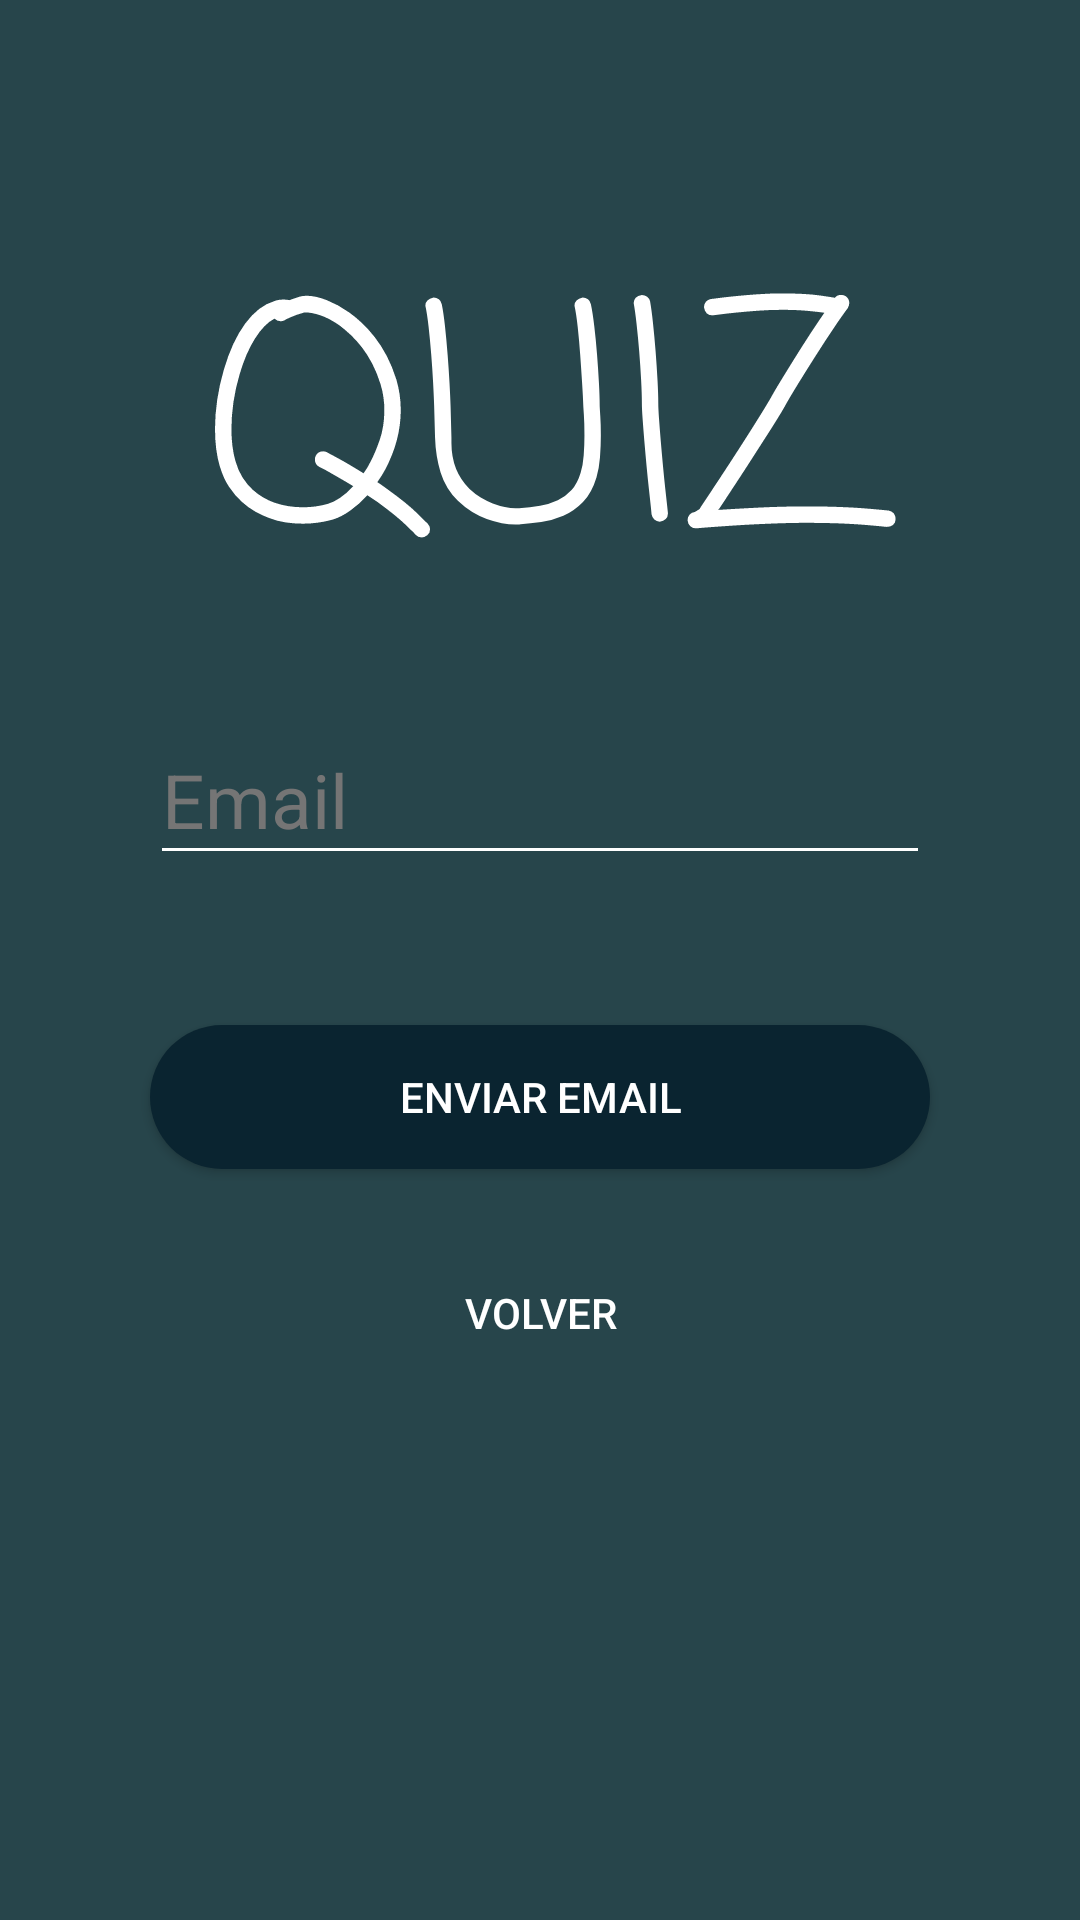

Layout XML and referenced resources for this Android screen:
<!-- AndroidManifest.xml: application theme AppTheme -->
<!-- res/layout/activity_recover_pass.xml -->
<?xml version="1.0" encoding="utf-8"?>
<androidx.constraintlayout.widget.ConstraintLayout
    xmlns:android="http://schemas.android.com/apk/res/android"
    xmlns:app="http://schemas.android.com/apk/res-auto"
    xmlns:tools="http://schemas.android.com/tools"
    android:layout_width="match_parent"
    android:layout_height="match_parent"
    android:background="#81e6f8"
    tools:context=".Controller.RecoverPass">

    <ImageView
        android:id="@+id/fondoRecoverPass"
        android:layout_width="0dp"
        android:layout_height="0dp"
        android:src="@drawable/img_fondo_login"
        app:layout_constraintTop_toTopOf="parent"
        app:layout_constraintBottom_toBottomOf="parent"
        app:layout_constraintStart_toStartOf="parent"
        app:layout_constraintEnd_toEndOf="parent"/>

    <ImageView
        android:id="@+id/fondoRecoverPassDos"
        android:layout_width="0dp"
        android:layout_height="0dp"
        android:src="@drawable/img_fondo_login"
        app:layout_constraintTop_toTopOf="parent"
        app:layout_constraintBottom_toBottomOf="parent"
        app:layout_constraintStart_toStartOf="parent"
        app:layout_constraintEnd_toEndOf="parent" />

    <ImageView
        android:layout_width="0dp"
        android:layout_height="0dp"
        android:alpha="0.7"
        android:src="#000000"
        app:layout_constraintBottom_toBottomOf="parent"
        app:layout_constraintEnd_toEndOf="parent"
        app:layout_constraintHorizontal_bias="0.0"
        app:layout_constraintStart_toStartOf="parent"
        app:layout_constraintTop_toTopOf="parent"
        app:layout_constraintVertical_bias="0.0" />

    <TextView
        android:id="@+id/titleRecoverPass"
        android:layout_width="match_parent"
        android:layout_height="140dp"
        android:layout_marginTop="70dp"
        android:textAlignment="center"
        android:fontFamily="casual"
        android:text="QUIZ"
        android:textColor="@color/colorAccent"
        android:textSize="100dp"
        app:layout_constraintEnd_toEndOf="parent"
        app:layout_constraintStart_toStartOf="parent"
        app:layout_constraintTop_toTopOf="parent" />


    <com.google.android.material.textfield.TextInputLayout
        android:id="@+id/textEmailRecoverLayout"
        android:layout_width="match_parent"
        android:layout_height="wrap_content"
        android:textColorHint="#757575"
        android:layout_marginTop="20dp"
        app:layout_constraintEnd_toEndOf="parent"
        app:layout_constraintStart_toStartOf="parent"
        app:layout_constraintTop_toBottomOf="@+id/titleRecoverPass" >

        <EditText
            android:id="@+id/editTextEmailRecover"
            android:layout_width="match_parent"
            android:layout_height="wrap_content"
            android:layout_marginLeft="50dp"
            android:layout_marginRight="50dp"
            android:backgroundTint="@android:color/white"
            android:hint="Email"
            android:inputType="text"
            android:textColor="@android:color/white"
            android:layout_marginTop="30dp"
            android:textSize="25dp" />

    </com.google.android.material.textfield.TextInputLayout>

    <TextView
        android:id="@+id/textInfoRecover"
        android:layout_width="wrap_content"
        android:layout_height="wrap_content"
        android:layout_marginTop="14dp"
        android:background="@drawable/fondo_error"
        android:paddingLeft="10dp"
        android:paddingRight="10dp"
        android:paddingBottom="1dp"
        android:text="Error al enviar Email"
        android:textColor="@color/colorAccent"
        android:visibility="gone"
        app:layout_constraintEnd_toEndOf="parent"
        app:layout_constraintStart_toStartOf="parent"
        app:layout_constraintTop_toBottomOf="@+id/textEmailRecoverLayout" />

    <Button
        android:id="@+id/btnSend"
        android:layout_width="match_parent"
        android:layout_height="wrap_content"
        android:layout_marginTop="50dp"
        android:text="Enviar Email"
        android:layout_marginLeft="50dp"
        android:layout_marginRight="50dp"
        android:background="@drawable/btn_blue_dark"
        android:textColor="@android:color/white"
        app:layout_constraintEnd_toEndOf="parent"
        app:layout_constraintHorizontal_bias="0.498"
        app:layout_constraintStart_toStartOf="@+id/fondoRecoverPass"
        app:layout_constraintTop_toBottomOf="@+id/textEmailRecoverLayout"
        android:onClick="onClickSendEmail"/>

    <Button
        android:id="@+id/btnReturn"
        android:layout_width="match_parent"
        android:layout_height="wrap_content"
        android:layout_marginTop="24dp"
        android:background="@drawable/btn_blue"
        android:text="Volver"
        android:textColor="@android:color/white"
        android:layout_marginLeft="50dp"
        android:layout_marginRight="50dp"
        app:layout_constraintEnd_toEndOf="parent"
        app:layout_constraintHorizontal_bias="0.0"
        app:layout_constraintStart_toStartOf="parent"
        app:layout_constraintTop_toBottomOf="@+id/btnSend"
        android:onClick="onClickReturn"/>

    <ProgressBar
        android:id="@+id/recover_progress"
        style="?android:attr/progressBarStyle"
        android:layout_width="match_parent"
        android:layout_height="65dp"
        android:layout_marginBottom="100dp"
        android:visibility="gone"
        app:layout_constraintBottom_toBottomOf="@+id/fondoRecoverPass"
        app:layout_constraintEnd_toEndOf="parent"
        app:layout_constraintHorizontal_bias="0.498"
        app:layout_constraintStart_toStartOf="@+id/fondoRecoverPass"
        app:layout_constraintTop_toTopOf="@+id/fondoRecoverPass" />

    <TextView
        android:id="@+id/textSendEmail"
        android:layout_width="wrap_content"
        android:layout_height="wrap_content"
        android:text="Enviando email"
        android:textSize="20dp"
        android:visibility="gone"
        android:textColor="@color/colorAccent"
        android:layout_marginTop="20dp"
        app:layout_constraintEnd_toEndOf="parent"
        app:layout_constraintStart_toStartOf="@+id/fondoRecoverPass"
        app:layout_constraintTop_toBottomOf="@+id/recover_progress" />


</androidx.constraintlayout.widget.ConstraintLayout>
<!-- resources referenced by this layout -->
<resources>
  <color name="colorAccent">#FFFFFF</color>
  <!-- drawable btn_blue_dark (drawable) -->
  <?xml version="1.0" encoding="utf-8"?>
  <selector xmlns:android="http://schemas.android.com/apk/res/android">
      <item android:state_pressed="true" >
          <shape android:shape="rectangle"  >
              <solid android:color="@color/colorPrimary"/>
              <corners android:radius="25dp" />
          </shape>
      </item>
      <item >
          <shape android:shape="rectangle"  >
              <solid android:color="@color/colorPrimaryDark"/>
              <corners android:radius="25dp" />
          </shape>
      </item>
  </selector>
  <!-- drawable fondo_error (drawable-v24) -->
  <?xml version="1.0" encoding="utf-8"?>
  <selector xmlns:android="http://schemas.android.com/apk/res/android">
      <item >
          <shape android:shape="rectangle"  >
              <solid android:color="@color/colorError"/>
              <corners android:radius="25dp" />
          </shape>
      </item>
  </selector>
  <style name="AppTheme" parent="Theme.AppCompat.Light.NoActionBar">
          
          <item name="colorPrimary">@color/colorPrimary</item>
          <item name="colorPrimaryDark">@color/colorPrimaryDark</item>
          <item name="colorAccent">@color/colorAccent</item>
      </style>
  <color name="colorPrimary">#1E97CF</color>
  <color name="colorPrimaryDark">#0A2430</color>
  <color name="colorError">#D32020</color>
</resources>
